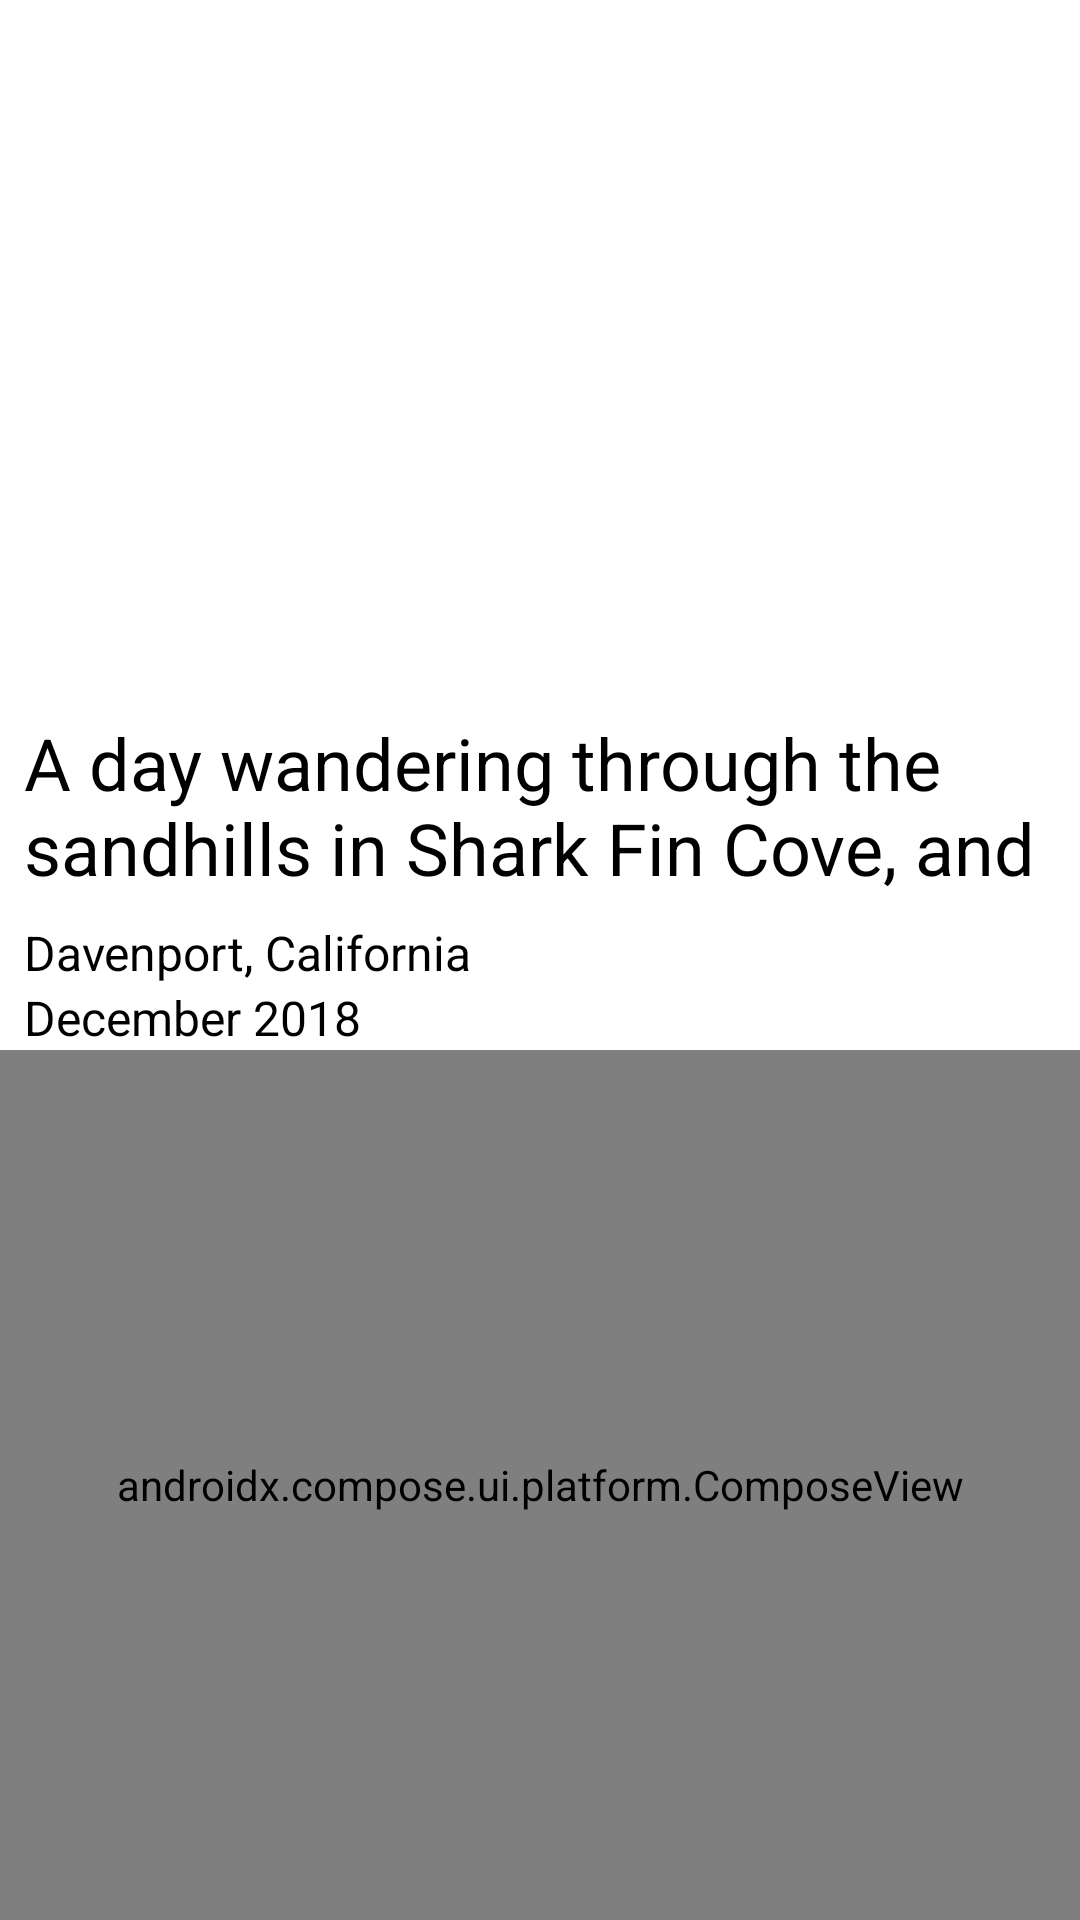

Write the Android layout XML for this screen, with the resource values it uses.
<!-- AndroidManifest.xml: fallback theme Theme.MaterialComponents.DayNight.NoActionBar -->
<!-- res/layout/jetpack_compose.xml -->
<?xml version="1.0" encoding="utf-8"?>
<LinearLayout xmlns:android="http://schemas.android.com/apk/res/android"
    xmlns:app="http://schemas.android.com/apk/res-auto"
    android:orientation="vertical"
    android:layout_width="match_parent"
    android:layout_height="match_parent">

    <ImageView
        android:layout_width="wrap_content"
        android:layout_height="226dp"
        android:paddingTop="16dp"
        android:paddingStart="8dp"
        android:paddingEnd="8dp"
        android:scaleType="centerInside"
        app:srcCompat="@drawable/header" />

    <TextView
        android:layout_width="match_parent"
        android:layout_height="wrap_content"
        android:maxLines="2"
        android:paddingStart="8dp"
        android:paddingTop="12dp"
        android:text="A day wandering through the sandhills in Shark Fin Cove, and a few of the sights I saw"
        android:textColor="@color/Black"
        android:textSize="24dp"/>

    <TextView
        android:layout_width="match_parent"
        android:layout_height="wrap_content"
        android:text="Davenport, California"
        android:paddingStart="8dp"
        android:textSize="16dp"
        android:paddingTop="8dp"
        android:textColor="@color/Black"/>

    <TextView
        android:layout_width="match_parent"
        android:layout_height="wrap_content"
        android:text="December 2018"
        android:textSize="16dp"
        android:paddingStart="8dp"
        android:textColor="@color/Black"/>
    <androidx.compose.ui.platform.ComposeView
        android:id="@+id/compose_view"
        android:layout_width="match_parent"
        android:layout_height="match_parent" />

</LinearLayout>
<!-- resources referenced by this layout -->
<resources>
  <color name="Black">#000000</color>
</resources>
